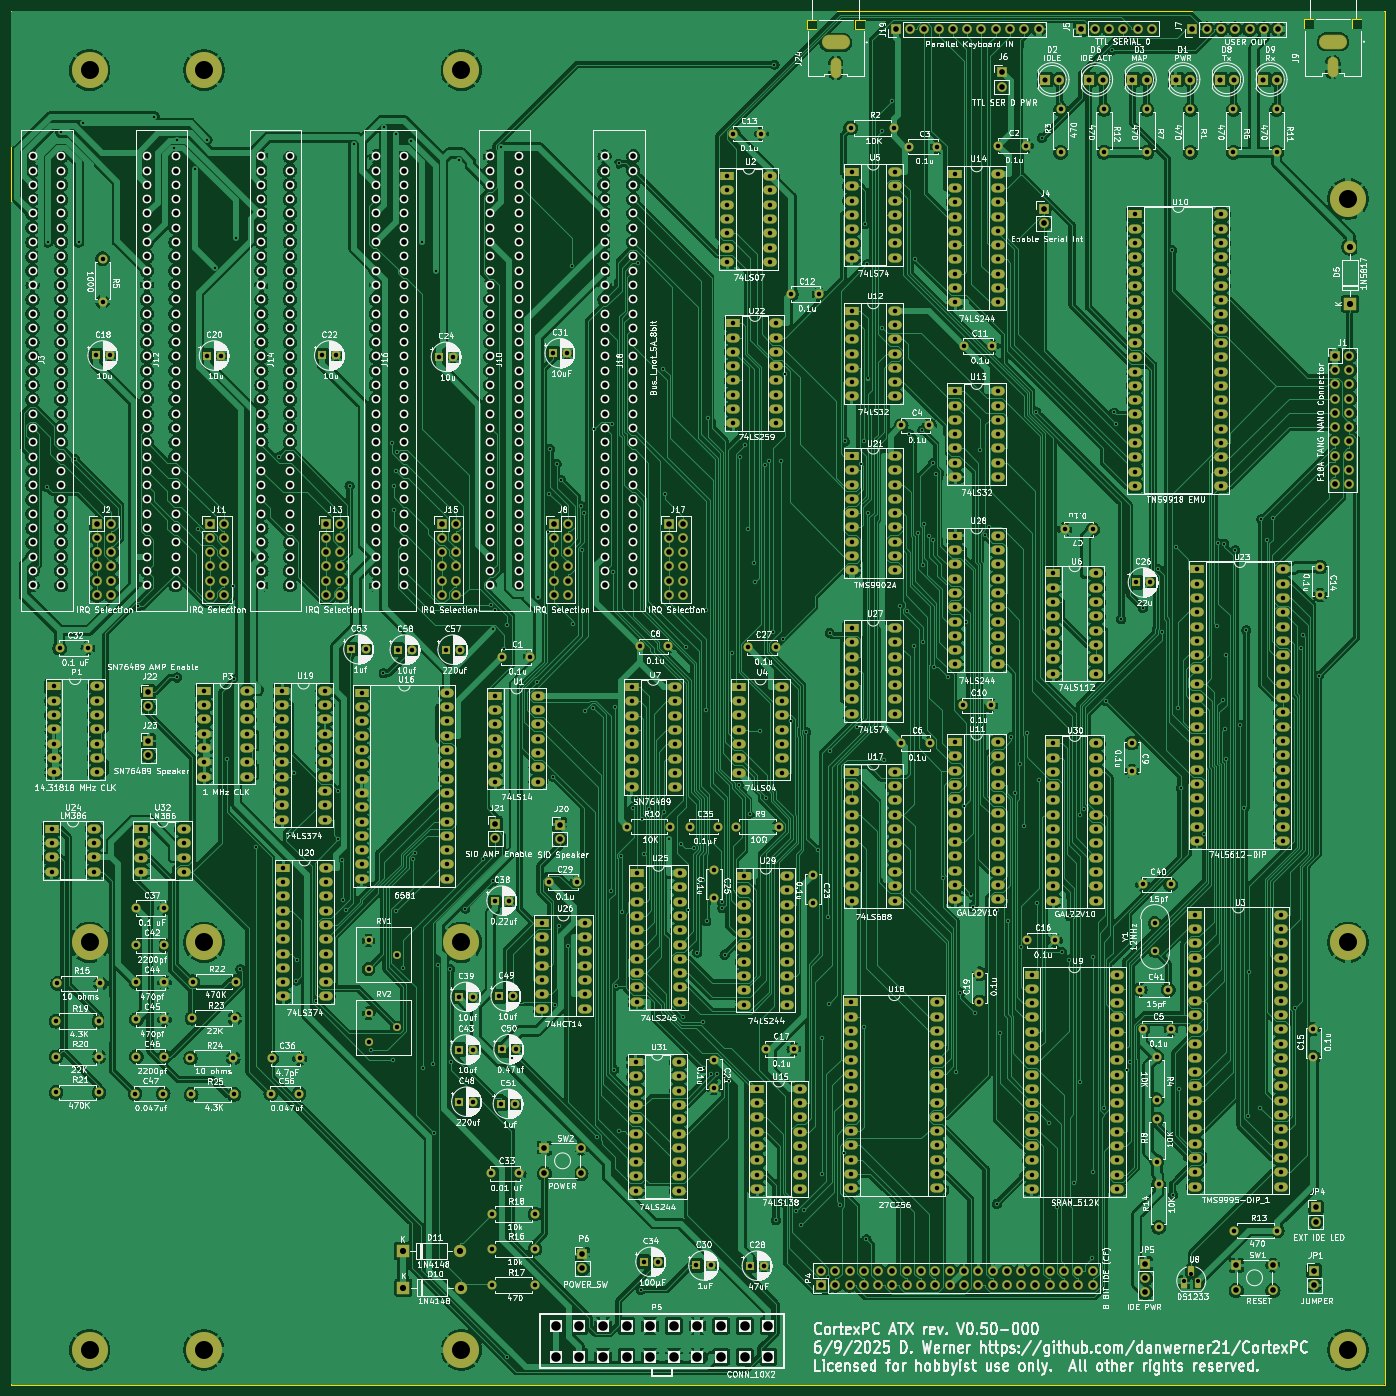
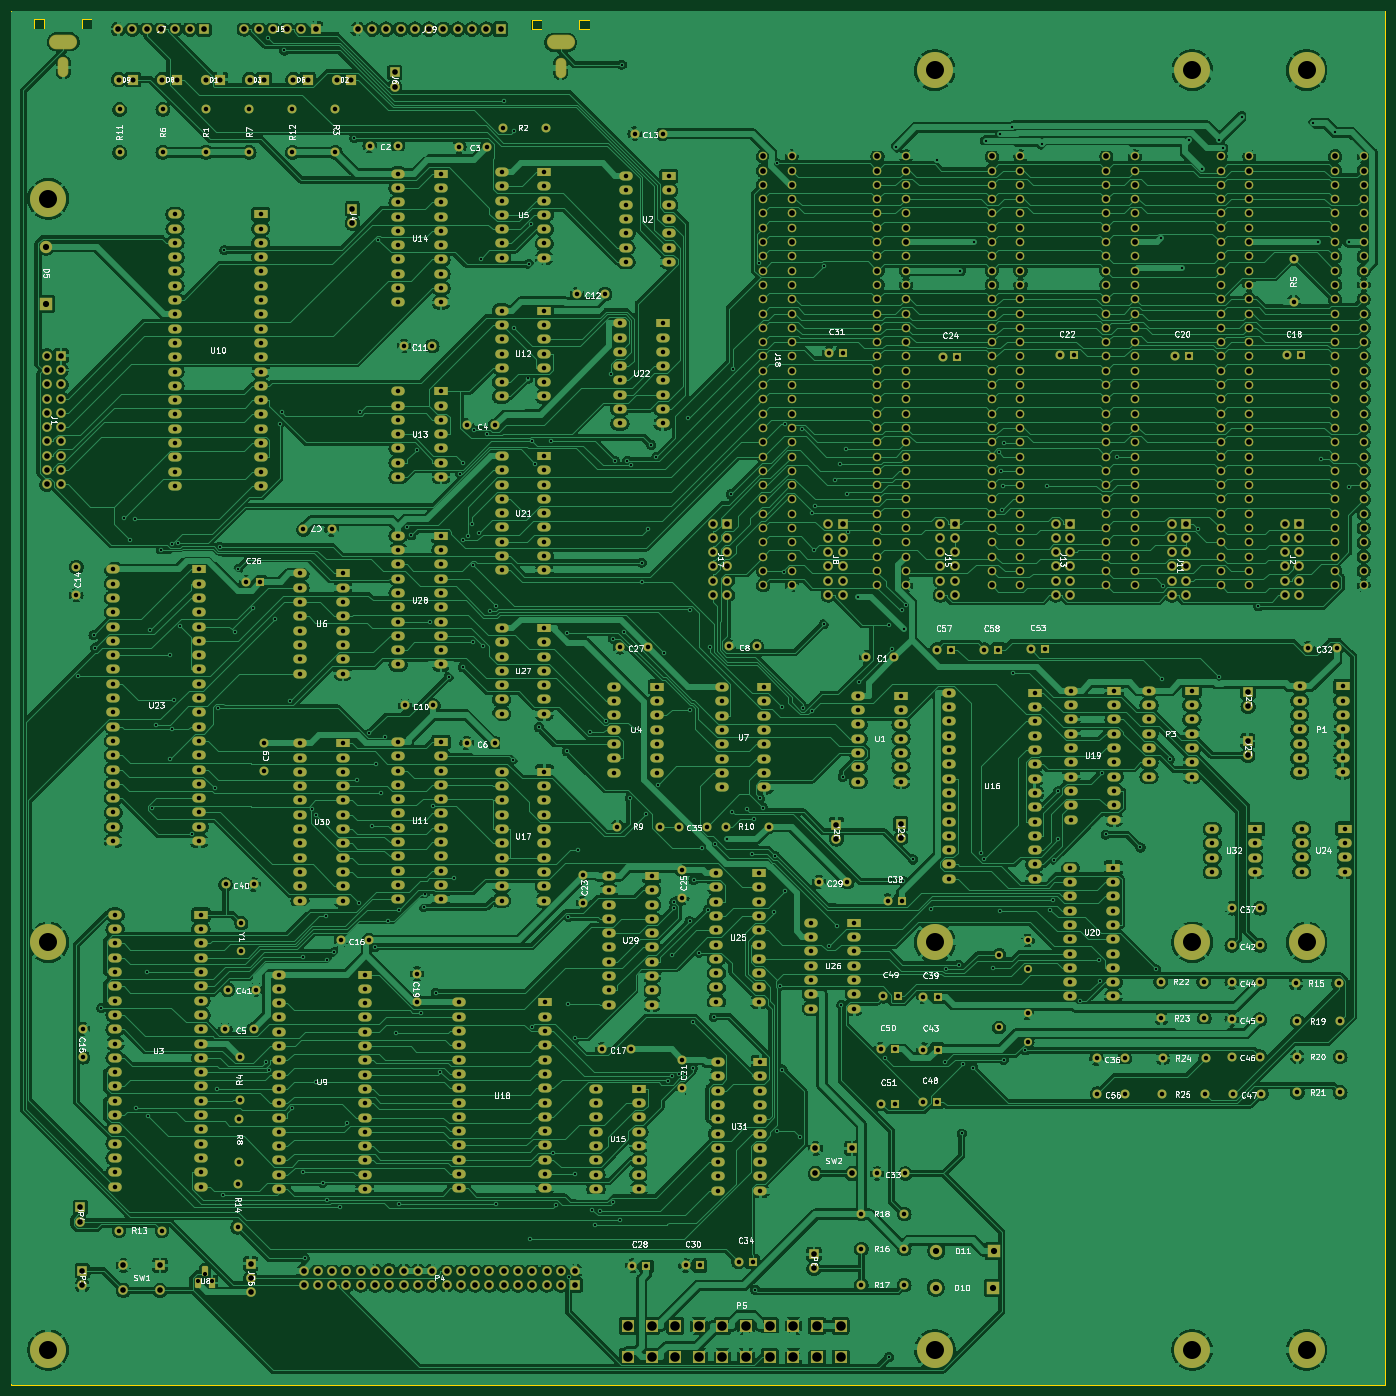
Circuit board: 11 layer files. Board 244.0 x 244.0 mm.
- bottom_copper: CortexPC-B_Cu.gbr (1065018 bytes)
- bottom_mask: CortexPC-B_Mask.gbr (44868 bytes)
- paste: CortexPC-B_Paste.gbr (466 bytes)
- bottom_silk: CortexPC-B_Silkscreen.gbr (239949 bytes)
- outline: CortexPC-Edge_Cuts.gbr (1553 bytes)
- top_copper: CortexPC-F_Cu.gbr (1221257 bytes)
- top_mask: CortexPC-F_Mask.gbr (44868 bytes)
- paste: CortexPC-F_Paste.gbr (466 bytes)
- top_silk: CortexPC-F_Silkscreen.gbr (933536 bytes)
- drill: CortexPC-NPTH.drl (277 bytes)
- drill: CortexPC-PTH.drl (28183 bytes)

=== bottom_copper: CortexPC-B_Cu.gbr (1065018 bytes, source omitted) ===
=== bottom_mask: CortexPC-B_Mask.gbr (44868 bytes, source omitted) ===
=== paste: CortexPC-B_Paste.gbr ===
%TF.GenerationSoftware,KiCad,Pcbnew,8.0.6*%
%TF.CreationDate,2025-06-11T07:28:07-05:00*%
%TF.ProjectId,CortexPC,436f7274-6578-4504-932e-6b696361645f,V0.5*%
%TF.SameCoordinates,Original*%
%TF.FileFunction,Paste,Bot*%
%TF.FilePolarity,Positive*%
%FSLAX46Y46*%
G04 Gerber Fmt 4.6, Leading zero omitted, Abs format (unit mm)*
G04 Created by KiCad (PCBNEW 8.0.6) date 2025-06-11 07:28:07*
%MOMM*%
%LPD*%
G01*
G04 APERTURE LIST*
G04 APERTURE END LIST*
M02*

=== bottom_silk: CortexPC-B_Silkscreen.gbr (239949 bytes, source omitted) ===
=== outline: CortexPC-Edge_Cuts.gbr ===
%TF.GenerationSoftware,KiCad,Pcbnew,8.0.6*%
%TF.CreationDate,2025-06-11T07:28:08-05:00*%
%TF.ProjectId,CortexPC,436f7274-6578-4504-932e-6b696361645f,V0.5*%
%TF.SameCoordinates,Original*%
%TF.FileFunction,Profile,NP*%
%FSLAX46Y46*%
G04 Gerber Fmt 4.6, Leading zero omitted, Abs format (unit mm)*
G04 Created by KiCad (PCBNEW 8.0.6) date 2025-06-11 07:28:08*
%MOMM*%
%LPD*%
G01*
G04 APERTURE LIST*
%TA.AperFunction,Profile*%
%ADD10C,0.200000*%
%TD*%
%TA.AperFunction,Profile*%
%ADD11C,0.010000*%
%TD*%
G04 APERTURE END LIST*
D10*
X32758400Y-19652000D02*
X276758400Y-19652000D01*
X276758400Y-263652000D01*
X32758400Y-263652000D01*
X32758400Y-19652000D01*
D11*
%TO.C,J9*%
X262362800Y-21116400D02*
X262362800Y-22816400D01*
X262362800Y-22816400D02*
X264162800Y-22816400D01*
X264162800Y-21116400D02*
X262362800Y-21116400D01*
X264162800Y-22816400D02*
X264162800Y-21116400D01*
X270862800Y-21116400D02*
X270862800Y-22816400D01*
X270862800Y-22816400D02*
X272662800Y-22816400D01*
X272662800Y-21116400D02*
X270862800Y-21116400D01*
X272662800Y-22816400D02*
X272662800Y-21116400D01*
%TO.C,J24*%
X174047000Y-21234400D02*
X174047000Y-22934400D01*
X174047000Y-22934400D02*
X175847000Y-22934400D01*
X175847000Y-21234400D02*
X174047000Y-21234400D01*
X175847000Y-22934400D02*
X175847000Y-21234400D01*
X182547000Y-21234400D02*
X182547000Y-22934400D01*
X182547000Y-22934400D02*
X184347000Y-22934400D01*
X184347000Y-21234400D02*
X182547000Y-21234400D01*
X184347000Y-22934400D02*
X184347000Y-21234400D01*
%TD*%
M02*

=== top_copper: CortexPC-F_Cu.gbr (1221257 bytes, source omitted) ===
=== top_mask: CortexPC-F_Mask.gbr (44868 bytes, source omitted) ===
=== paste: CortexPC-F_Paste.gbr ===
%TF.GenerationSoftware,KiCad,Pcbnew,8.0.6*%
%TF.CreationDate,2025-06-11T07:28:07-05:00*%
%TF.ProjectId,CortexPC,436f7274-6578-4504-932e-6b696361645f,V0.5*%
%TF.SameCoordinates,Original*%
%TF.FileFunction,Paste,Top*%
%TF.FilePolarity,Positive*%
%FSLAX46Y46*%
G04 Gerber Fmt 4.6, Leading zero omitted, Abs format (unit mm)*
G04 Created by KiCad (PCBNEW 8.0.6) date 2025-06-11 07:28:07*
%MOMM*%
%LPD*%
G01*
G04 APERTURE LIST*
G04 APERTURE END LIST*
M02*

=== top_silk: CortexPC-F_Silkscreen.gbr (933536 bytes, source omitted) ===
=== drill: CortexPC-NPTH.drl ===
M48
; DRILL file {KiCad 8.0.6} date 2025-06-11T07:28:03-0500
; FORMAT={-:-/ absolute / inch / decimal}
; #@! TF.CreationDate,2025-06-11T07:28:03-05:00
; #@! TF.GenerationSoftware,Kicad,Pcbnew,8.0.6
; #@! TF.FileFunction,NonPlated,1,2,NPTH
FMAT,2
INCH
%
G90
G05
M30

=== drill: CortexPC-PTH.drl (28183 bytes, source omitted) ===
